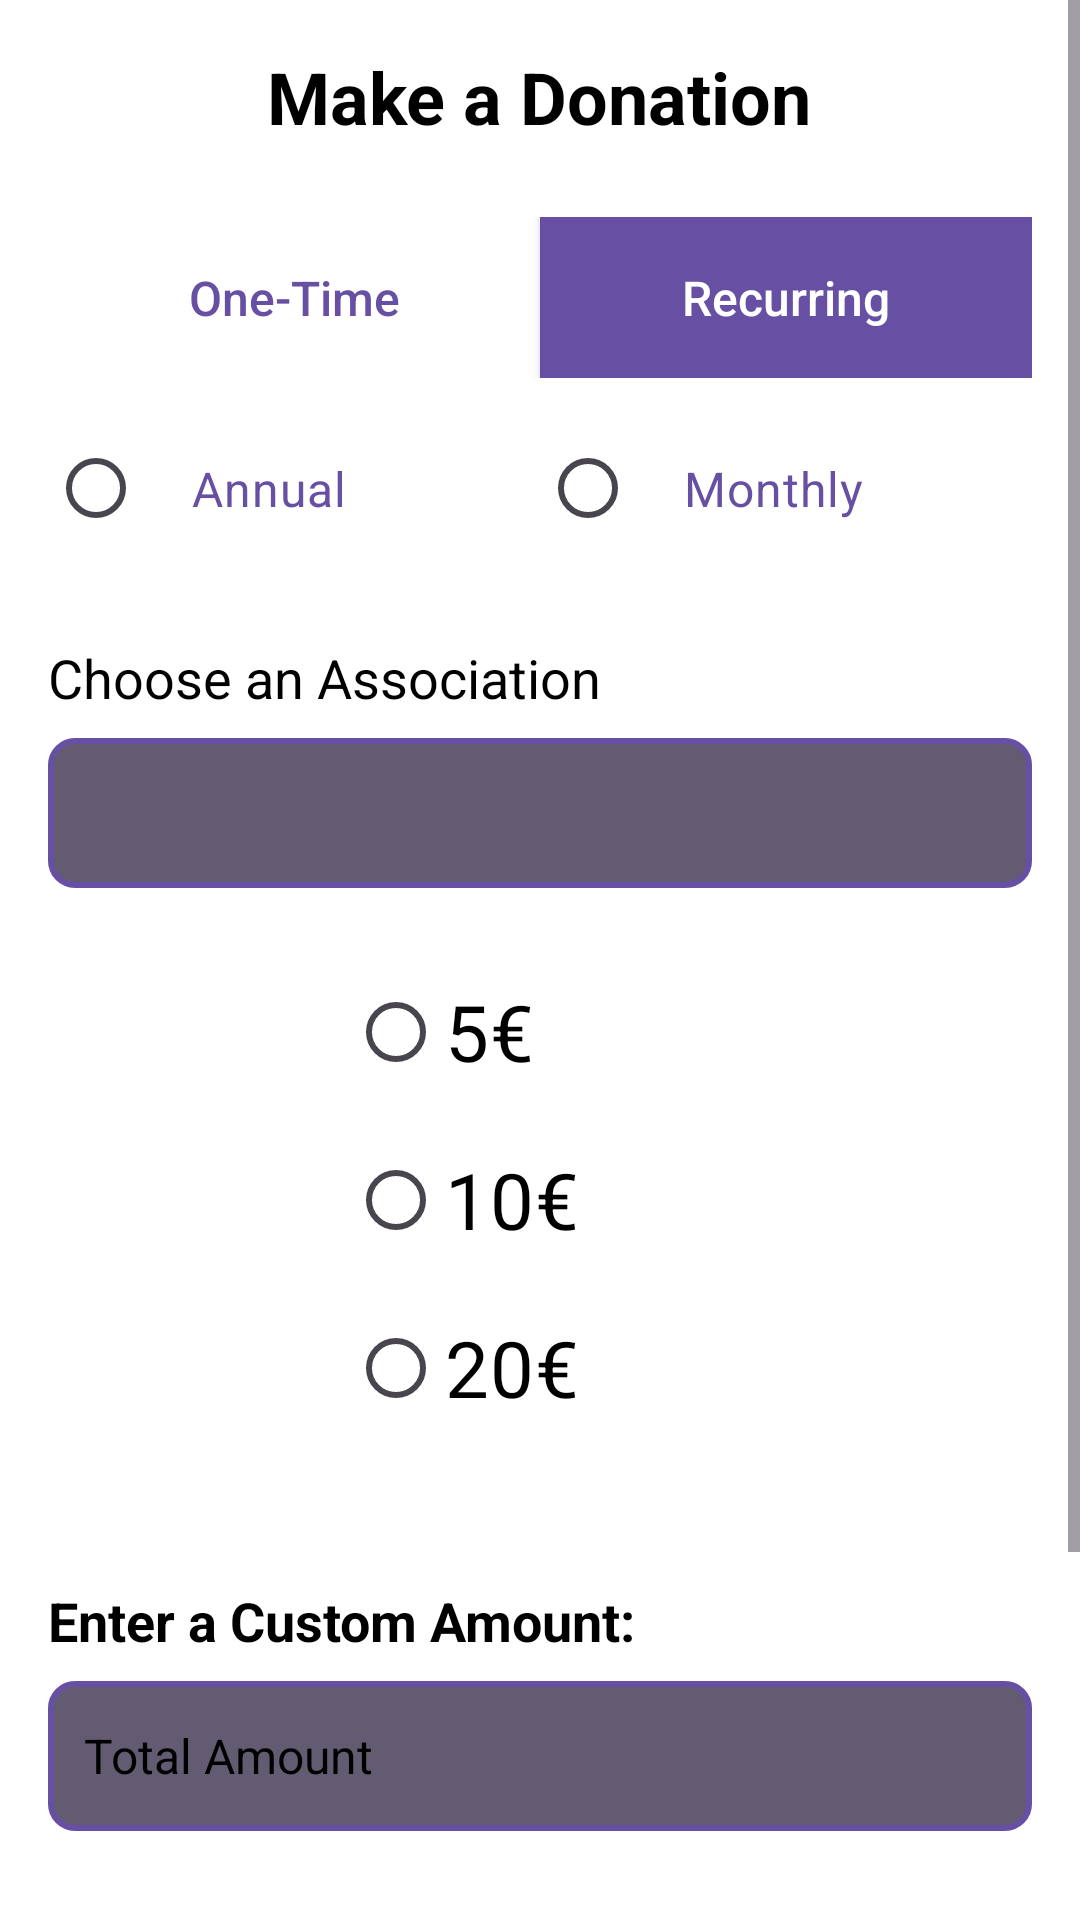

Layout XML and referenced resources for this Android screen:
<!-- AndroidManifest.xml: application theme Theme.SAES04 -->
<!-- res/layout/fragment_don_recurrent.xml -->
<RelativeLayout xmlns:android="http://schemas.android.com/apk/res/android"
    android:layout_width="match_parent"
    android:layout_height="match_parent"
    xmlns:app="http://schemas.android.com/apk/res-auto"
    android:orientation="vertical">
    <ScrollView
        android:layout_width="match_parent"
        android:layout_height="wrap_content">
        <LinearLayout
            android:layout_width="match_parent"
            android:layout_height="wrap_content"
            android:orientation="vertical"
            android:background="@color/white"
            android:padding="16dp">

            <TextView
                android:layout_width="wrap_content"
                android:layout_height="wrap_content"
                android:hint="@string/realiserdon"
                android:textSize="24sp"
                android:textStyle="bold"
                android:textColorHint="@color/black"
                android:layout_gravity="center_horizontal"
                android:layout_marginBottom="24dp"/>

            <LinearLayout
                android:layout_width="match_parent"
                android:layout_height="wrap_content"
                android:orientation="horizontal"
                android:layout_marginBottom="10dp">

                <androidx.appcompat.widget.AppCompatButton
                    android:id="@+id/btn_unique"
                    android:layout_width="0dp"
                    android:layout_height="wrap_content"
                    android:layout_weight="1"
                    android:hint="@string/donunique"
                    android:background="@drawable/boutondonvide"
                    android:textColor="?attr/colorPrimaryVariant"
                    android:textColorHint="?attr/colorPrimaryVariant"
                    android:padding="16dp"
                    android:textAllCaps="false"
                    android:textSize="16sp"/>

                <androidx.appcompat.widget.AppCompatButton
                    android:id="@+id/btn_recurrent"
                    android:layout_width="0dp"
                    android:layout_height="wrap_content"
                    android:layout_weight="1"
                    android:hint="@string/donrecurrent"
                    android:background="?attr/colorPrimaryVariant"
                    android:textColor="@android:color/white"
                    android:textColorHint="@color/white"
                    android:padding="16dp"
                    android:textAllCaps="false"
                    android:textSize="16sp"/>
            </LinearLayout>

            <RadioGroup
                android:layout_width="match_parent"
                android:layout_height="wrap_content"
                android:orientation="horizontal"
                android:layout_marginBottom="24dp">

                <RadioButton
                    android:id="@+id/radio_annuel"
                    android:layout_width="0dp"
                    android:layout_height="wrap_content"
                    android:layout_weight="1"
                    android:hint="@string/annuel"
                    android:textSize="16sp"
                    android:textColorHint="?attr/colorPrimaryVariant"
                    android:buttonTint="?attr/colorPrimaryVariant"
                    android:padding="16dp"
                    android:textAllCaps="false"/>

                <RadioButton
                    android:id="@+id/radio_mensuel"
                    android:layout_width="0dp"
                    android:layout_height="wrap_content"
                    android:layout_weight="1"
                    android:hint="@string/mensuel"
                    android:textSize="16sp"
                    android:textColorHint="?attr/colorPrimaryVariant"
                    android:buttonTint="?attr/colorPrimaryVariant"
                    android:padding="16dp"
                    android:textAllCaps="false"/>
            </RadioGroup>

            <TextView
                android:layout_width="wrap_content"
                android:layout_height="wrap_content"
                android:hint="@string/choisirasso"
                android:textSize="18sp"
                android:textColorHint="@color/black"
                android:layout_marginBottom="8dp"/>

            <Spinner
                android:id="@+id/spinner_association"
                android:layout_width="match_parent"
                android:layout_height="50dp"
                android:background="@drawable/champsaisie"
                android:padding="12dp"
                android:layout_marginBottom="24dp"/>

            <RadioGroup
                android:id="@+id/radio_group"
                android:layout_width="match_parent"
                android:layout_height="wrap_content"
                android:orientation="vertical"
                android:layout_marginStart="100dp"
                android:layout_marginEnd="100dp"
                android:layout_marginBottom="24dp">

                <RadioButton
                    android:id="@+id/radio_5"
                    android:layout_width="wrap_content"
                    android:layout_height="wrap_content"
                    android:hint="@string/cinqeuros"
                    android:textSize="26sp"
                    android:textColorHint="@color/black"
                    android:buttonTint="?attr/colorPrimaryVariant"
                    android:layout_marginBottom="8dp"/>

                <RadioButton
                    android:id="@+id/radio_10"
                    android:layout_width="wrap_content"
                    android:layout_height="wrap_content"
                    android:hint="@string/dixeuros"
                    android:textSize="26sp"
                    android:textColorHint="@color/black"
                    android:buttonTint="?attr/colorPrimaryVariant"
                    android:layout_marginBottom="8dp"/>

                <RadioButton
                    android:id="@+id/radio_20"
                    android:layout_width="wrap_content"
                    android:layout_height="wrap_content"
                    android:hint="@string/vingteuros"
                    android:textSize="26sp"
                    android:textColorHint="@color/black"
                    android:buttonTint="?attr/colorPrimaryVariant"/>
            </RadioGroup>

            <TextView
                android:layout_width="wrap_content"
                android:layout_height="wrap_content"
                android:hint="@string/entrersommeperso"
                android:textSize="18sp"
                android:textColorHint="@color/black"
                android:layout_marginTop="24dp"
                android:layout_marginBottom="8dp"
                android:textStyle="bold"/>

            <EditText
                android:id="@+id/edit_custom_amount"
                android:layout_width="match_parent"
                android:layout_height="50dp"
                android:autofillHints=""
                android:hint="@string/montant_total"
                android:textColorHint="@color/black"
                android:inputType="numberDecimal"
                android:textSize="16sp"
                android:padding="12dp"
                android:background="@drawable/champsaisie"
                android:layout_marginBottom="24dp"/>


            <LinearLayout
                android:layout_width="match_parent"
                android:layout_height="wrap_content"
                android:orientation="horizontal">

                <CheckBox
                    android:id="@+id/check_anonymous"
                    android:layout_width="wrap_content"
                    android:layout_height="wrap_content"
                    android:buttonTint="?attr/colorPrimary"/>

                <TextView
                    android:layout_width="wrap_content"
                    android:layout_height="wrap_content"
                    android:hint="@string/donanonyme"
                    android:textSize="16sp"
                    android:textColorHint="@color/black"
                    android:layout_gravity="center_vertical"/>
            </LinearLayout>

            

            <LinearLayout
                android:layout_width="match_parent"
                android:layout_height="wrap_content"
                android:orientation="horizontal"
                android:layout_marginTop="16dp"
                android:layout_marginBottom="24dp"
                android:weightSum="2">

                <androidx.appcompat.widget.AppCompatButton
                    android:id="@+id/btn_cancel"
                    android:layout_width="0dp"
                    android:layout_height="wrap_content"
                    android:layout_weight="1"
                    android:hint="@string/annuler"
                    android:textSize="16sp"
                    android:textColorHint="?attr/colorPrimary"
                    android:background="@drawable/bouton_annuler"
                    android:padding="16dp"
                    android:layout_marginEnd="8dp"
                    android:textAllCaps="false"/>

                <androidx.appcompat.widget.AppCompatButton
                    android:id="@+id/btn_confirm"
                    android:layout_width="0dp"
                    android:layout_height="wrap_content"
                    android:layout_weight="1"
                    android:hint="@string/confirmer"
                    android:textSize="16sp"
                    android:textColorHint="@android:color/white"
                    android:background="@drawable/bouton_confirmer"
                    android:padding="16dp"
                    android:textAllCaps="false"/>
            </LinearLayout>
        </LinearLayout>

    </ScrollView>

</RelativeLayout>
<!-- resources referenced by this layout -->
<resources>
  <color name="black">#FF000000</color>
  <color name="white">#FFFFFFFF</color>
  <!-- drawable bouton_annuler (drawable) -->
  <?xml version="1.0" encoding="utf-8"?>
  <shape xmlns:android="http://schemas.android.com/apk/res/android">
      <solid android:color="@android:color/white"/>
      <stroke android:width="2dp" android:color="?attr/colorPrimary"/>
      <corners android:radius="20dp"/>
  </shape>
  <!-- drawable champsaisie (drawable) -->
  <?xml version="1.0" encoding="utf-8"?>
  <shape xmlns:android="http://schemas.android.com/apk/res/android">
      <solid android:color="?attr/colorSecondary"/>
      <stroke android:width="2dp" android:color="?attr/colorPrimaryVariant"/>
      <corners android:radius="8dp"/>
  </shape>
  <string name="annuel">Annual</string>
  <string name="annuler">Cancel</string>
  <string name="choisirasso">Choose an Association</string>
  <string name="cinqeuros">5€</string>
  <string name="confirmer">Confirm</string>
  <string name="dixeuros">10€</string>
  <string name="donanonyme">Make an Anonymous Donation</string>
  <string name="donrecurrent">Recurring</string>
  <string name="donunique">One-Time</string>
  <string name="enregistrerinfos">Save My Information</string>
  <string name="entrersommeperso">Enter a Custom Amount:</string>
  <string name="mensuel">Monthly</string>
  <string name="montant_total">Total Amount</string>
  <string name="realiserdon">Make a Donation</string>
  <string name="vingteuros">20€</string>
  <style name="Theme.SAES04" parent="Theme.Material3.DayNight.NoActionBar">
  
      </style>
</resources>
